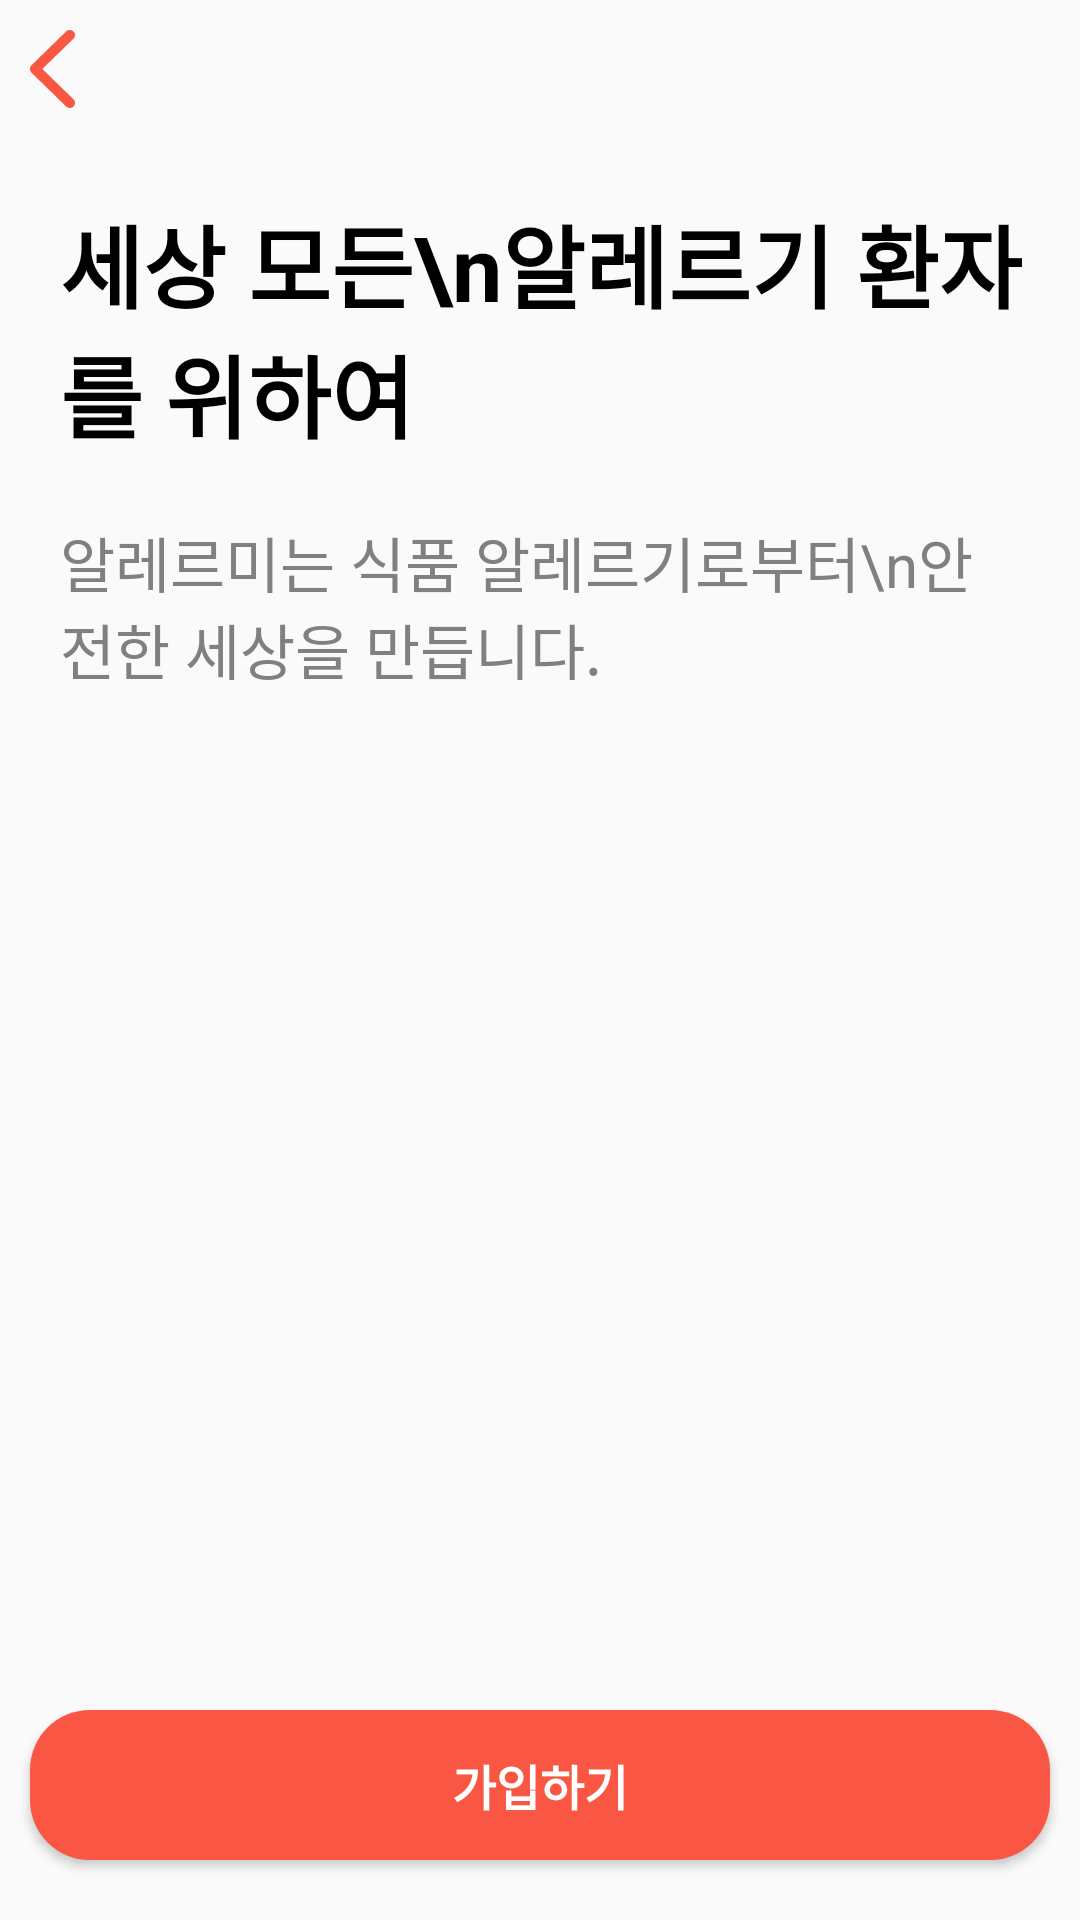

Android layout source for this screen:
<!-- AndroidManifest.xml: application theme Theme.Alermi -->
<!-- res/layout/activity_register_ment.xml -->
<?xml version="1.0" encoding="utf-8"?>
<LinearLayout xmlns:android="http://schemas.android.com/apk/res/android"
    xmlns:app="http://schemas.android.com/apk/res-auto"
    xmlns:tools="http://schemas.android.com/tools"
    android:layout_width="match_parent"
    android:layout_height="match_parent"
    tools:context=".RegisterMentActivity"
    android:orientation="vertical">

    <ImageButton
        android:id="@+id/ment_back"
        android:layout_width="15dp"
        android:layout_height="26.1dp"
        android:background="@drawable/back_button"
        android:layout_marginTop="10dp"
        android:layout_marginLeft="10dp"/>
    <TextView
        android:layout_width="wrap_content"
        android:layout_height="wrap_content"
        android:text="세상 모든\n알레르기 환자를 위하여"
        android:textSize="30dp"
        android:textColor="@color/darkmode"
        android:layout_marginLeft="20dp"
        android:layout_marginTop="30dp"
        android:textStyle="bold"/>
    <TextView
        android:layout_width="wrap_content"
        android:layout_height="wrap_content"
        android:text="알레르미는 식품 알레르기로부터\n안전한 세상을 만듭니다."
        android:textSize="20dp"
        android:textColor="#808080"
        android:layout_margin="20dp"/>
    <FrameLayout
        android:layout_width="match_parent"
        android:layout_height="match_parent">
        <Button
            android:id="@+id/ment_nextbtn"
            android:layout_width="340dp"
            android:layout_height="50dp"
            android:text="가입하기"
            android:textColor="@color/opposite"
            android:background="@drawable/register_button"
            android:layout_gravity="center|bottom"
            android:layout_marginBottom="20dp"
            android:textSize="16dp"
            android:textStyle="bold"
            android:elevation="10dp"/>
    </FrameLayout>

</LinearLayout>
<!-- resources referenced by this layout -->
<resources>
  <color name="darkmode">#000000</color>
  <color name="opposite">#FFFFFF</color>
  <!-- drawable back_button (drawable) -->
  <vector xmlns:android="http://schemas.android.com/apk/res/android"
      android:width="49.71dp"
      android:height="86.47dp"
      android:viewportWidth="49.71"
      android:viewportHeight="86.47">
    <path
        android:pathData="M0.46,40.87c0.31,-0.72 0.79,-1.4 1.44,-2.05L39.94,1.61c1.11,-1.07 2.44,-1.61 4,-1.61 1.07,0 2.04,0.25 2.91,0.76 0.86,0.5 1.55,1.18 2.08,2.03 0.52,0.85 0.78,1.81 0.78,2.88 0,1.53 -0.6,2.9 -1.81,4.1L13.62,43.21l34.28,33.45c1.2,1.2 1.81,2.59 1.81,4.15 0,1.04 -0.26,1.99 -0.78,2.86 -0.52,0.86 -1.21,1.55 -2.08,2.05 -0.86,0.5 -1.83,0.76 -2.91,0.76 -1.56,0 -2.9,-0.55 -4,-1.66L1.9,47.61c-0.65,-0.65 -1.13,-1.33 -1.44,-2.05 -0.31,-0.72 -0.46,-1.5 -0.46,-2.34s0.15,-1.63 0.46,-2.34Z"
        android:fillColor="#f95643"/>
  </vector>
  <!-- drawable register_button (drawable) -->
  <?xml version="1.0" encoding="utf-8"?>
  <shape xmlns:android="http://schemas.android.com/apk/res/android" android:shape="rectangle" >
      <corners
          android:radius="20dp"
          />
      <solid
          android:color="#F95643"
          />
      <padding
          android:left="0dp"
          android:top="0dp"
          android:right="0dp"
          android:bottom="0dp"
          />
      <size
          android:width="340dp"
          android:height="50dp"
          />
  </shape>
  <style name="Theme.Alermi" parent="Theme.AppCompat.DayNight.NoActionBar">
          
          <item name="colorPrimary">@color/purple_500</item>
          <item name="colorPrimaryVariant">@color/purple_700</item>
          <item name="colorOnPrimary">@color/white</item>
          
          <item name="colorSecondary">#000000</item>
          <item name="colorSecondaryVariant">#000000</item>
          <item name="colorOnSecondary">@color/black</item>
          
          <item name="android:statusBarColor" tools:targetApi="l">?attr/colorPrimaryVariant</item>
          
          <item name="colorAccent">#F95643</item>
          <item name="colorControlNormal">#8e8e93</item>
      </style>
  <color name="purple_500">#F95643</color>
  <color name="purple_700">#F95643</color>
  <color name="white">#FFFFFFFF</color>
  <color name="black">#FF000000</color>
</resources>
